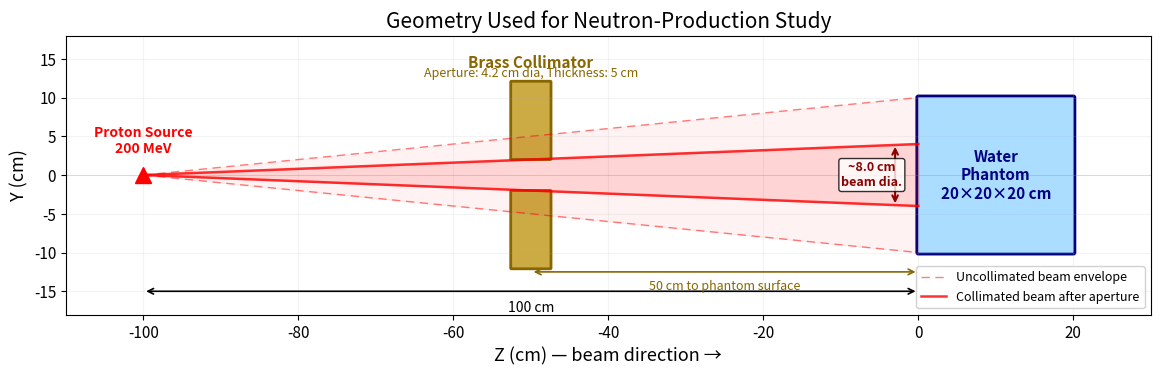

Write Python code to recreate this figure. (Note: this script raises an exception after producing the figure.)
"""
Section 2.7: Geometry schematic for report.

Draws a labelled cross-section of the collimator setup:
  beam source → brass collimator → water phantom
with correct positions, dimensions, and beam divergence cone.

Usage:
    python3 plot_geometry.py
"""

import numpy as np
import matplotlib.pyplot as plt
import matplotlib.patches as patches

OUTPUT = "output/geometry_schematic.png"


def main():
    fig, ax = plt.subplots(figsize=(14, 6))

    # ---- Coordinate system (Z horizontal, Y vertical, all in cm) ----
    # Beam source at Z = -100, phantom front at Z = 0, back at Z = 20
    # Collimator centred at Z = -50, thickness 5 cm

    # World bounds for drawing
    z_min, z_max = -110, 30
    y_min, y_max = -18, 18

    # ---- Water phantom (Z = 0 to 20, half-width 10 cm) ----
    phantom = patches.FancyBboxPatch(
        (0, -10), 20, 20, boxstyle="round,pad=0.2",
        facecolor="#aaddff", edgecolor="navy", linewidth=2)
    ax.add_patch(phantom)
    ax.text(10, 0, "Water\nPhantom\n20×20×20 cm",
            ha="center", va="center", fontsize=11, fontweight="bold",
            color="navy")

    # ---- Brass collimator (Z = -52.5 to -47.5) ----
    # Outer radius 12 cm, inner radius 2.1 cm
    # Draw as two rectangles (top and bottom halves of annulus cross-section)
    coll_z = -52.5
    coll_dz = 5.0
    inner_r = 2.1
    outer_r = 12.0

    # Top block
    top = patches.FancyBboxPatch(
        (coll_z, inner_r), coll_dz, outer_r - inner_r,
        boxstyle="round,pad=0.1",
        facecolor="#ccaa44", edgecolor="#886600", linewidth=2)
    ax.add_patch(top)
    # Bottom block
    bot = patches.FancyBboxPatch(
        (coll_z, -outer_r), coll_dz, outer_r - inner_r,
        boxstyle="round,pad=0.1",
        facecolor="#ccaa44", edgecolor="#886600", linewidth=2)
    ax.add_patch(bot)
    ax.text(-50, outer_r + 1.5, "Brass Collimator",
            ha="center", va="bottom", fontsize=11, fontweight="bold",
            color="#886600")
    ax.text(-50, outer_r + 0.3, f"Aperture: {2*inner_r:.1f} cm dia, "
            f"Thickness: {coll_dz:.0f} cm",
            ha="center", va="bottom", fontsize=9, color="#886600")

    # ---- Beam source ----
    source_z = -100
    ax.plot(source_z, 0, "r^", markersize=12, zorder=5)
    ax.text(source_z, 2.5, "Proton Source\n200 MeV",
            ha="center", va="bottom", fontsize=10, fontweight="bold",
            color="red")

    # ---- Beam divergence cone ----
    # Angular cutoff 0.09967 rad ≈ 5.7°
    ang = 0.09967  # rad
    # Draw cone from source to collimator front face
    z_coll_front = coll_z
    z_phantom = 0
    y_at_coll = abs(source_z - z_coll_front) * np.tan(ang)
    y_at_phantom = abs(source_z - z_phantom) * np.tan(ang)

    # Full divergence cone (faint dashed — uncollimated envelope)
    cone_z = [source_z, z_phantom]
    ax.fill_between(cone_z, [-0, -y_at_phantom], [0, y_at_phantom],
                    color="red", alpha=0.05, zorder=1)
    ax.plot([source_z, z_phantom], [0, y_at_phantom], "r--",
            linewidth=1.0, alpha=0.5, dashes=(6, 4))
    ax.plot([source_z, z_phantom], [0, -y_at_phantom], "r--",
            linewidth=1.0, alpha=0.5, dashes=(6, 4))

    # Collimated beam (solid — through aperture to phantom)
    # Ray from source through aperture edge (r = 2.1 cm at collimator back face Z=-47.5)
    coll_back_z = coll_z + coll_dz
    # Angle of limiting ray: atan(inner_r / |source_z - coll_back_z|)
    dist_to_back = abs(source_z - coll_back_z)
    beam_ang = np.arctan(inner_r / dist_to_back)
    y_at_phantom_coll = abs(source_z - z_phantom) * np.tan(beam_ang)

    ax.fill_between([source_z, z_phantom],
                    [0, -y_at_phantom_coll], [0, y_at_phantom_coll],
                    color="red", alpha=0.12, zorder=2)
    ax.plot([source_z, z_phantom], [0, y_at_phantom_coll], "r-",
            linewidth=1.8, alpha=0.8)
    ax.plot([source_z, z_phantom], [0, -y_at_phantom_coll], "r-",
            linewidth=1.8, alpha=0.8)

    # ---- Dimension annotations ----
    # Source to phantom distance
    ax.annotate("", xy=(0, -15), xytext=(source_z, -15),
                arrowprops=dict(arrowstyle="<->", color="black", lw=1.2))
    ax.text(-50, -16.2, "100 cm", ha="center", va="top", fontsize=10)

    # Collimator centre to phantom surface (50 cm)
    ax.annotate("", xy=(0, -12.5), xytext=(-50, -12.5),
                arrowprops=dict(arrowstyle="<->", color="#886600", lw=1.2))
    ax.text(-25, -13.5, "50 cm to phantom surface",
            ha="center", va="top", fontsize=9, color="#886600")

    # Beam diameter at phantom
    ax.annotate("", xy=(-3, y_at_phantom_coll), xytext=(-3, -y_at_phantom_coll),
                arrowprops=dict(arrowstyle="<->", color="darkred", lw=1.5))
    ax.text(-6, 0, f"~{2*y_at_phantom_coll:.1f} cm\nbeam dia.",
            ha="center", va="center", fontsize=9, color="darkred",
            fontweight="bold",
            bbox=dict(boxstyle="round,pad=0.2", fc="white", alpha=0.8))

    # ---- Axis setup ----
    ax.set_xlim(z_min, z_max)
    ax.set_ylim(y_min, y_max)
    ax.set_xlabel("Z (cm) — beam direction →", fontsize=13)
    ax.set_ylabel("Y (cm)", fontsize=13)
    ax.set_title("Geometry Used for Neutron-Production Study", fontsize=15)
    ax.set_aspect("equal")
    ax.tick_params(labelsize=11)
    ax.grid(True, alpha=0.15)
    ax.axhline(0, color="grey", linewidth=0.5, alpha=0.3)

    # Legend distinguishing dashed (uncollimated) vs solid (collimated) beam
    from matplotlib.lines import Line2D
    legend_elements = [
        Line2D([0], [0], color="red", linewidth=1.0, linestyle="--",
               dashes=(6, 4), alpha=0.5, label="Uncollimated beam envelope"),
        Line2D([0], [0], color="red", linewidth=1.8, alpha=0.8,
               label="Collimated beam after aperture"),
    ]
    ax.legend(handles=legend_elements, loc="lower right", fontsize=9,
              frameon=True, fancybox=True, framealpha=0.9)

    fig.savefig(OUTPUT, dpi=400, bbox_inches="tight")
    plt.close(fig)
    print(f"Saved: {OUTPUT}")


if __name__ == "__main__":
    main()
